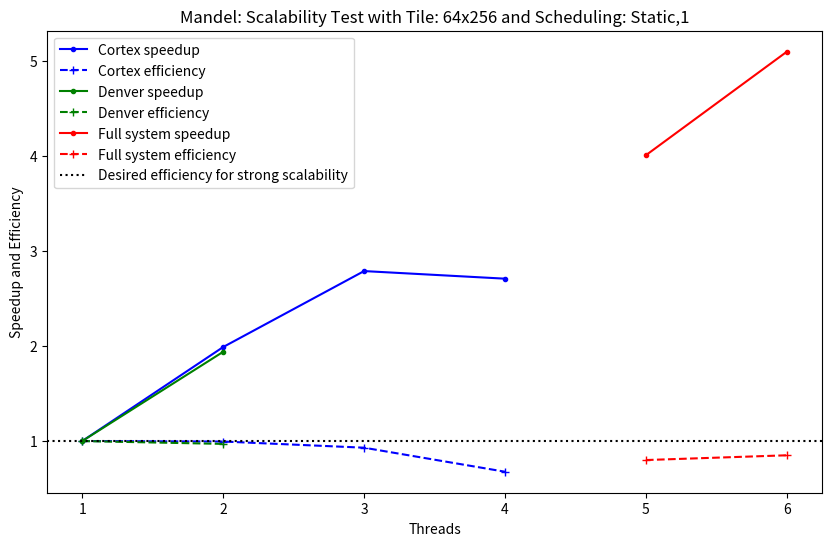

Reproduce this figure in Python.
import matplotlib.pyplot as plt
import pandas as pd

# Organizing the data into a dictionary
data = {
    "CPU": ["cortex", "cortex", "cortex", "cortex", "denver", "denver","full_system", "full_system"],
    "Threads": [1, 2, 3, 4, 1, 2, 5, 6],
    "Time": [12.772, 6.421, 4.584, 4.714, 9.533, 4.907, 3.185, 2.500],
	"Speedup": [1, 1.99, 2.79, 2.71, 1, 1.94, 4.01, 5.10],
	"Efficiency": [1, 0.995, 0.93, 0.677, 1, 0.97, 0.80, 0.85]
    
}

#data = {
#    "CPU": ["cortex", "cortex", "cortex", "cortex", "denver", "denver","full_system", "full_system"],
#    "Threads": [1, 2, 3, 4, 1, 2, 5, 6],
#    "Time": [533.469, 271.465, 208.882, 143.754, 270.261, 152.505, 138.832, 148.999],
#	"Speedup": [1, 1.963, 2.55, 3.71, 1, 1.77, 3.85, 3.56],
#	"Efficiency": [1, 0.981, 0.85, 0.927, 1, 0.885, 0.77, 0.593] 
#}

# Creating a DataFrame
df = pd.DataFrame(data)

# Creating the line graph with separate lines for different CPUs
plt.figure(figsize=(10, 6))

# Plotting Cortex data
cortex_data = df[df["CPU"] == "cortex"]
#plt.plot(cortex_data["Threads"], cortex_data["Time"], marker='o', linestyle='-', color='b', label="Cortex time")
plt.plot(cortex_data["Threads"], cortex_data["Speedup"], marker='.', linestyle='-', color='b', label="Cortex speedup")
plt.plot(cortex_data["Threads"], cortex_data["Efficiency"], marker='+', linestyle='--', color='b', label="Cortex efficiency")


# Plotting Denver data (in a different color)
denver_data = df[df["CPU"] == "denver"]
#plt.plot(denver_data["Threads"], denver_data["Time"], marker='o', linestyle='-', color='g', label="Denver time")
plt.plot(denver_data["Threads"], denver_data["Speedup"], marker='.', linestyle='-', color='g', label="Denver speedup")
plt.plot(denver_data["Threads"], denver_data["Efficiency"], marker='+', linestyle='--', color='g', label="Denver efficiency")


# Plotting full_system data
full_system_data = df[df["CPU"] == "full_system"]
#plt.plot(full_system_data["Threads"], full_system_data["Time"], marker='o', linestyle='-', color='r', label="Full system time")
plt.plot(full_system_data["Threads"], full_system_data["Speedup"], marker='.', linestyle='-', color='r', label="Full system speedup")
plt.plot(full_system_data["Threads"], full_system_data["Efficiency"], marker='+', linestyle='--', color='r', label="Full system efficiency")

plt.axhline(y=1, color='black', linestyle=':', label="Desired efficiency for strong scalability")

# Adding titles, labels, and legend
plt.title("Mandel: Scalability Test with Tile: 64x256 and Scheduling: Static,1")
plt.xlabel("Threads")
plt.ylabel("Speedup and Efficiency")
plt.legend()

# Display the line graph
plt.show()
